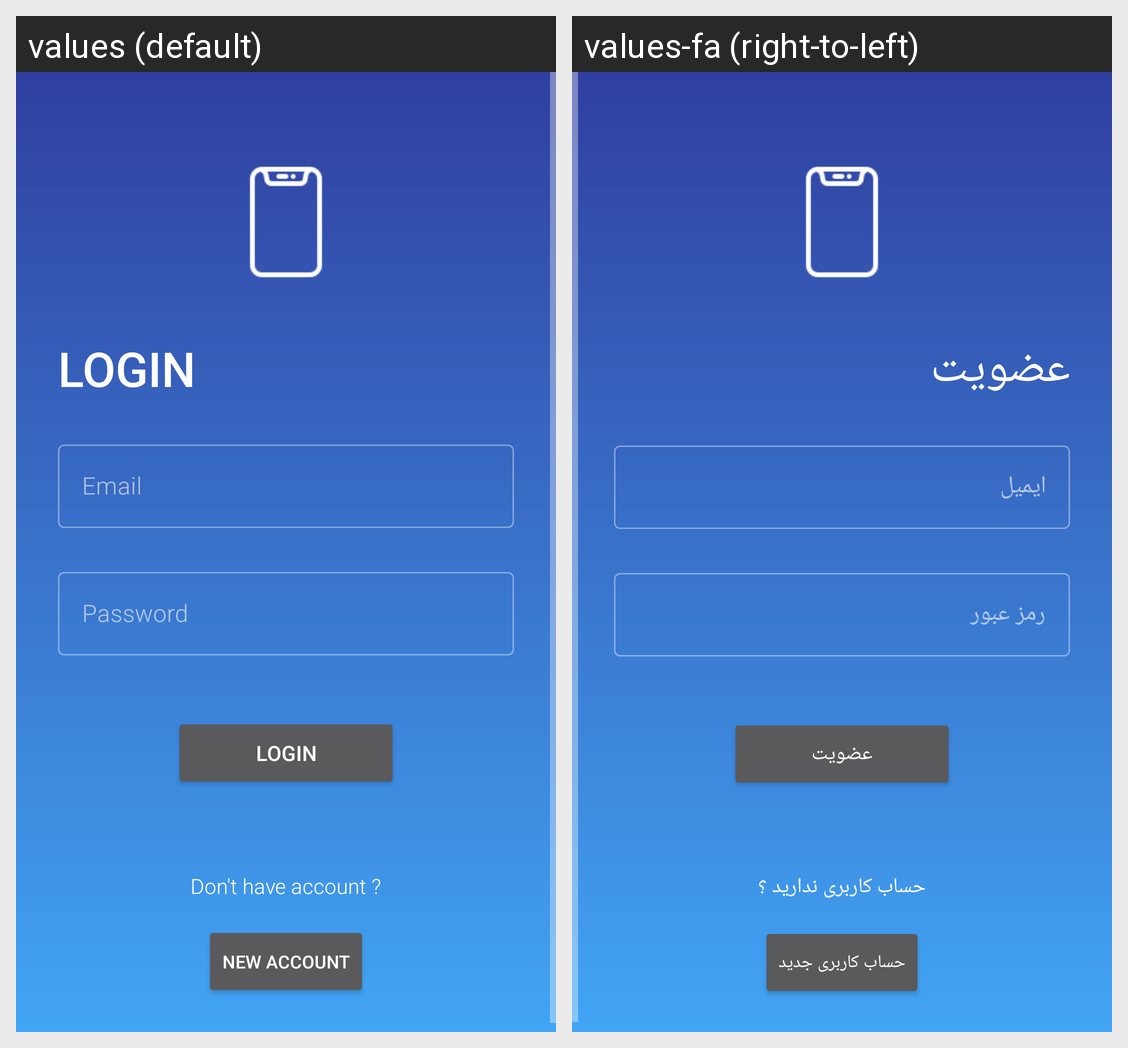

Translations of the strings shown on this Android screen, per locale in the grid:
Android screen res/layout/activity_main.xml rendered under 2 locales, left to right: values (default), values-fa (right-to-left). Device: Nexus 5 (rendered at 1080×1920; each locale shown at half size, 540×960, under a caption strip naming it); theme Theme.LoginForm.
Strings drawn on this screen, with the default value and each locale's value (text and hints the layout hard-codes, and strings that could not be matched under every locale, appear in the picture but are not listed):

login
  values: LOGIN
  values-fa: عضویت

email
  values: Email
  values-fa: ایمیل

password
  values: Password
  values-fa: رمز عبور

don_t_have_acc
  values: Don't have account ?
  values-fa: حساب کاربری ندارید ؟

new_account
  values: New Account
  values-fa: حساب کاربری جدید
